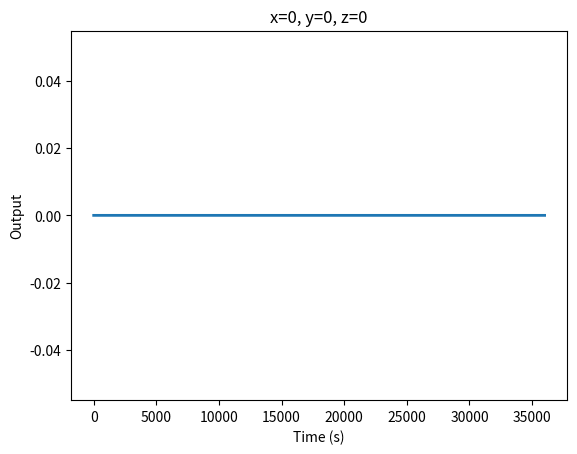
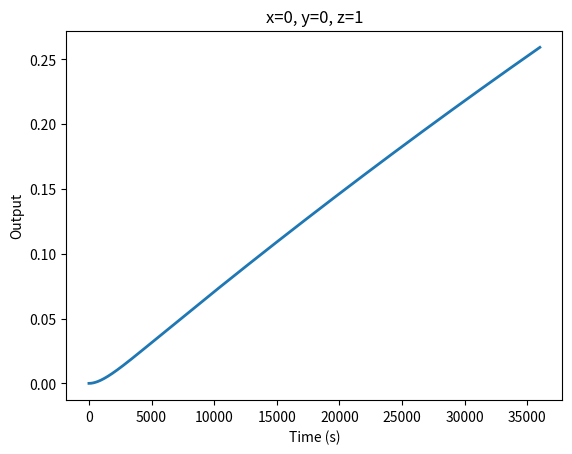
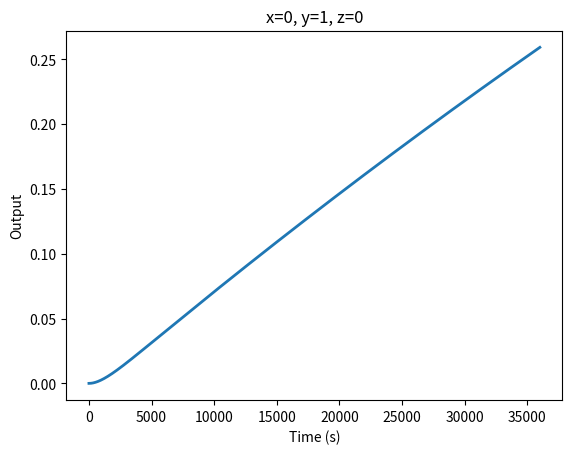
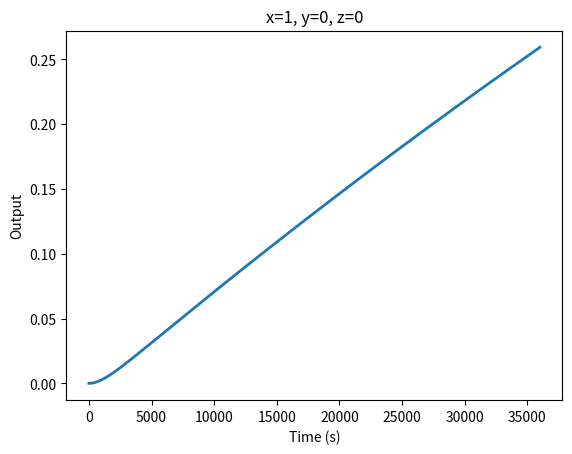
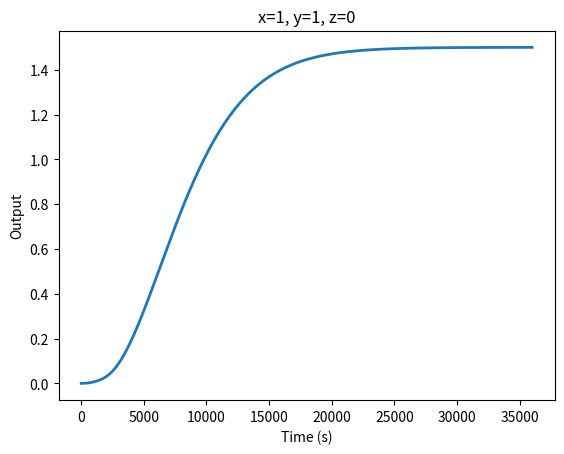
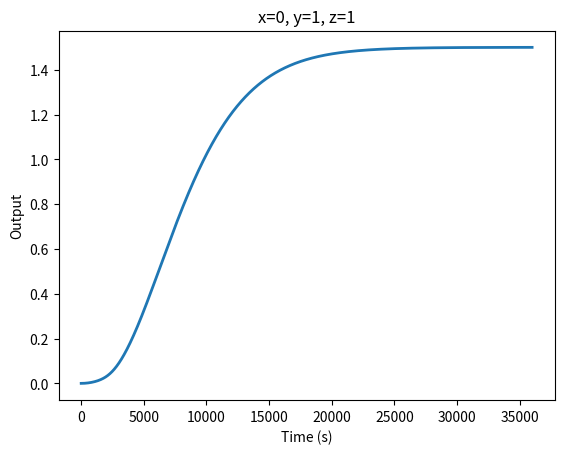
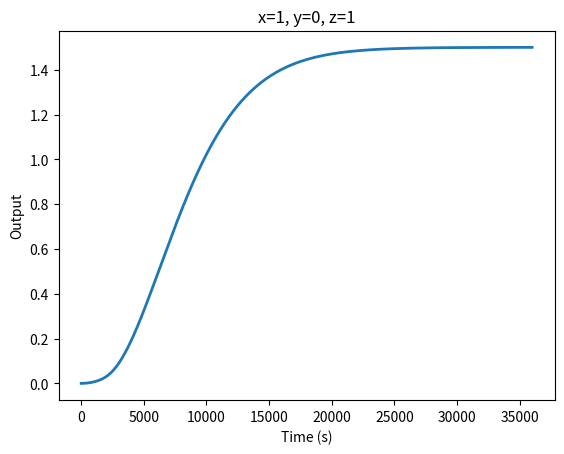
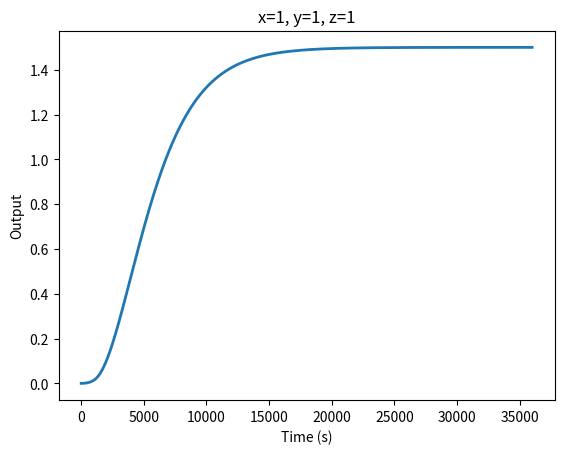
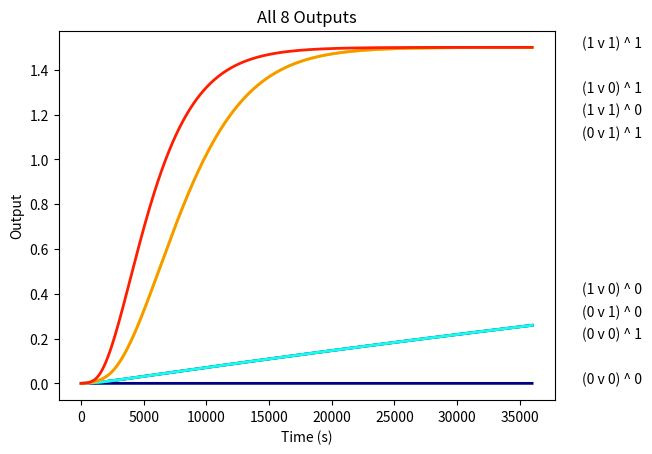

Write Python code to recreate these figures, in order.
"""
Charles Habermehl
2018-05-02
CS 365
Final Project
"""

import scipy.integrate as integrate
import matplotlib.pyplot as plt
import numpy as np

"""
INDIVIDUAL SPECIES:
    input 1 = x
    input 2 = y
    input 3 = z
    sum gate = s
    input:gate1,2,3 = ig1, ig2, ig3
    output1,2 = w1, w2
    threshhold = th
    waste1,2,3 = t1, t2, t3
    signal gate = sg
    signal:out = sgout
    fuel = f
    gate:fuel = gf
    fuel:out = fo
    reporter = r
    end output = eo

INDIVIDUAL REACTIONS:
    x + s -> ig1 + w1   ig1 + w1 -> x + s
    y + s -> ig2 + w1   ig2 + w1 -> y + s
    z + s -> ig3 + w1   ig3 + w1 -> z + s
    w1 + th -kfast-> t1 + t2
    w1 + sg -> sgout + w2   sgout + w2 -> w1 + sg
    f + sgout -> gf + w1    gf + w1 -> f + sgout
    w2 + r -> eo + t3

SPECIES EQUATIONS:
    d[x]/dt = -k[x][s] + k[ig1][w1]
    d[y]/dt = -k[y][s] + k[ig2][w1]
    d[z]/dt = -k[z][s] + k[ig3][w1]
    d[s]/dt = -k[x][s] + k[ig1][w1] - k[y][s] + k[ig2][w1] - k[z][s] + k[ig3][w1]
    d[ig1]/dt = k[x][s] - k[ig1][w1]
    d[ig2]/dt = k[y][s] - k[ig2][w1]
    d[ig3]/dt = k[z][s] - k[ig3][w1]
    d[w1]/dt = k[x][s] - k[ig1][w1] + k[y][s] - k[ig2][w1] + k[z][s] - k[ig3][w1] - kfast[w1][th] - k[w1][sg] + k[sgout][w2] + k[f][sgout] - k[gf][w1]
    d[w2]/dt = k[w1][sg] - k[sgout][w2]
    d[th]/dt = -kfast[w1][th]
    d[t1]/dt = kfast[w1][th]
    d[t2]/dt = kfast[w1][th]
    d[t3]/dt = k[w2][r]
    d[sg]/dt = -k[w1][sg] + k[sgout][w2]
    d[sgout]/dt = k[w1][sg] - k[sgout][w2] - k[f][sgout] + k[gf][w1]
    d[f]/dt = -k[f][sgout] + k[gf][w1]
    d[gf]/dt = k[f][sgout] - k[gf][w1]
    d[r]/dt = -k[w2][r]
    d[eo]/dt = k[w2][r]

ARRAY THAT DEFINES THE SPECIES:
          0    1    2     3    4      5      6      7     8     9    10    11    12    13     14      15    16   17   18
    y = {[x], [y], [z], [s], [ig1], [ig2], [ig3], [w1], [w2], [th], [t1], [t2], [t3], [sg], [sgout], [f], [gf], [r], [eo]}

ODES BASED ON THE SPECIES ARRAY AND EQUATIONS:
    dy/dt = {
                -k*y[0]*y[3] + k*y[4]*y[7]
                -k*y[1]*y[3] + k*y[5]*y[7]
                -k*y[2]*y[3] + k*y[6]*y[7]
                -k*y[0]*y[3] + k*y[4]*y[7] - k*y[1]*y[3] + k*y[5]*y[7] - k*y[2]*y[3] + k*y[6]*y[7]
                k*y[0]*y[3] - k*y[4]*y[7]
                k*y[1]*y[3] - k*y[5]*y[7]
                k*y[2]*y[3] - k*y[6]*y[7]
                k*y[0]*y[3] - k*y[4]*y[7] + k*y[1]*y[3] - k*y[5]*y[7] + k*y[2]*y[3] - k*y[6]*y[7] - kf*y[7]*y[9] - k*y[7]*y[13] + k*y[14]*y[8] + k*y[15]*y[14] - k*y[16]*y[7]
                k*y[7]*y[13] - k*y[14]*y[8]
                -kf*y[7]*y[9]
                kf*y[7]*y[9]
                kf*y[7]*y[9]
                k*y[8]*y[17]
                -k*y[7]*y[13] + k*y[14]*y[8]
                k*y[7]*y[13] - k*y[14]*y[8] - k*y[15]*y[14] + k*y[16]*y[7]
                -k*y[15]*y[14] + k*y[16]*y[7]
                k*y[15]*y[14] - k*y[16]*y[7]
                -k*y[8]*y[17]
                k*y[8]*y[17]
            }
"""

"""
function that defines the ODE of the seesaw logic gate
"""


def f(y, t, k, kf):
    return np.array([
        - k * y[0] * y[3] + k * y[4] * y[7],
        - k * y[1] * y[3] + k * y[5] * y[7],
        - k * y[2] * y[3] + k * y[6] * y[7],
        - k * y[0] * y[3] + k * y[4] * y[7] - k * y[1] * y[3] + k * y[5] * y[7] - k * y[2] * y[3] + k * y[6] * y[7],
        k * y[0] * y[3] - k * y[4] * y[7],
        k * y[1] * y[3] - k * y[5] * y[7],
        k * y[2] * y[3] - k * y[6] * y[7],
        k * y[0] * y[3] - k * y[4] * y[7] + k * y[1] * y[3] - k * y[5] * y[7] + k * y[2] * y[3] - k * y[6] * y[7] - kf *
        y[7] * y[9] - k * y[7] * y[13] + k * y[14] * y[8] + k * y[15] * y[14] - k * y[16] * y[7],
        k * y[7] * y[13] - k * y[14] * y[8],
        - kf * y[7] * y[9],
        kf * y[7] * y[9],
        kf * y[7] * y[9],
        k * y[8] * y[17],
        - k * y[7] * y[13] + k * y[14] * y[8],
        k * y[7] * y[13] - k * y[14] * y[8] - k * y[15] * y[14] + k * y[16] * y[7],
        - k * y[15] * y[14] + k * y[16] * y[7],
        k * y[15] * y[14] - k * y[16] * y[7],
        - k * y[8] * y[17],
        k * y[8] * y[17],
    ])


def main():
    file_name_template = r'final_proj{0:02d}.pdf'

    # true false input values
    initial_inputs = [(0, 0, 0),
                      (0, 0, 1),
                      (0, 1, 0),
                      (1, 0, 0),
                      (1, 1, 0),
                      (0, 1, 1),
                      (1, 0, 1),
                      (1, 1, 1)]

    # initialized arrays
    out_val_array = []
    sim_length = 36000
    ts = np.linspace(0, sim_length, sim_length + 1)
    idx = 0

    for (x, y, z) in initial_inputs:
        init_conc = 1

        # initialized values
        x_0, y_0, z_0, eo_0 = x * init_conc, y * init_conc, z * init_conc, 0
        sum_0, ig1_0, ig2_0, ig3_0 = 3 * init_conc, 0, 0, 0
        f_0 = 2 * init_conc
        th_0 = 1.5 * init_conc
        sg_0, sgout_0 = 1 * init_conc, 0
        rep_0 = 1.5 * init_conc
        w1_0, w2_0 = 0, 0
        t1_0, t2_0, t3_0 = 0, 0, 0
        gf_0 = 0

        """
              0    1    2     3    4      5      6      7     8     9    10    11    12    13     14      15    16   17   18
        y = {[x], [y], [z], [s], [ig1], [ig2], [ig3], [w1], [w2], [th], [t1], [t2], [t3], [sg], [sgout], [f], [gf], [r], [eo]}
        """
        y0 = np.array(
            [x_0, y_0, z_0, sum_0, ig1_0, ig2_0, ig3_0, w1_0, w2_0, th_0, t1_0, t2_0, t3_0, sg_0, sgout_0, f_0,
             gf_0, rep_0, eo_0])

        # reaction rates
        k = 5e-4  # 5e5 /M/s = 5e-4 /nM/s
        kf = 5e-2  # 5e-2 /nM/s

        # integrate
        res = integrate.odeint(f, y0, ts, args=(k, kf))

        # getting output values
        out_vals = res[:, 18]

        # individual input plots
        plt.plot(ts, out_vals, linewidth=2)
        plt.xlabel('Time (s)')
        plt.ylabel('Output')
        plt.title('x={}, y={}, z={}'.format(x, y, z))
        plt.savefig(file_name_template.format(idx), bbox_inches='tight')
        plt.clf()
        idx += 1

        out_val_array.append(out_vals)

    # putting all of the outs on one plot
    jet = plt.get_cmap('jet')
    colors = iter(jet(np.linspace(0, 1, 9)))
    for i in range(len(out_val_array)):
        plt.plot(ts, out_val_array[i], color=next(colors), linewidth=2)
    plt.xlabel('Time (s)')
    plt.ylabel('Output')
    plt.title('All 8 Outputs')
    plt.text(40000, 1.5, '(1 v 1) ^ 1', fontsize=10)
    plt.text(40000, 1.3, '(1 v 0) ^ 1', fontsize=10)
    plt.text(40000, 1.2, '(1 v 1) ^ 0', fontsize=10)
    plt.text(40000, 1.1, '(0 v 1) ^ 1', fontsize=10)
    plt.text(40000, 0.4, '(1 v 0) ^ 0', fontsize=10)
    plt.text(40000, 0.2, '(0 v 0) ^ 1', fontsize=10)
    plt.text(40000, 0.3, '(0 v 1) ^ 0', fontsize=10)
    plt.text(40000, 0.0, '(0 v 0) ^ 0', fontsize=10)
    plt.savefig(file_name_template.format(10), bbox_inches='tight')
    plt.clf()


if __name__ == '__main__':
    main()
